Photos from the image-classification dataset "fotos-training" in the GitHub repository Garellomiguel/piedra-papel-y-tijeras. Its 3 classes are: papel, piedra, tijeras.

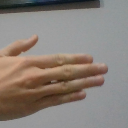
Label: papel

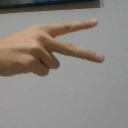
Label: tijeras

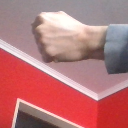
Label: piedra

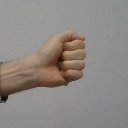
Label: piedra

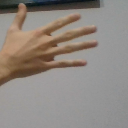
Label: papel

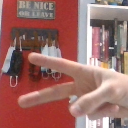
Label: tijeras
